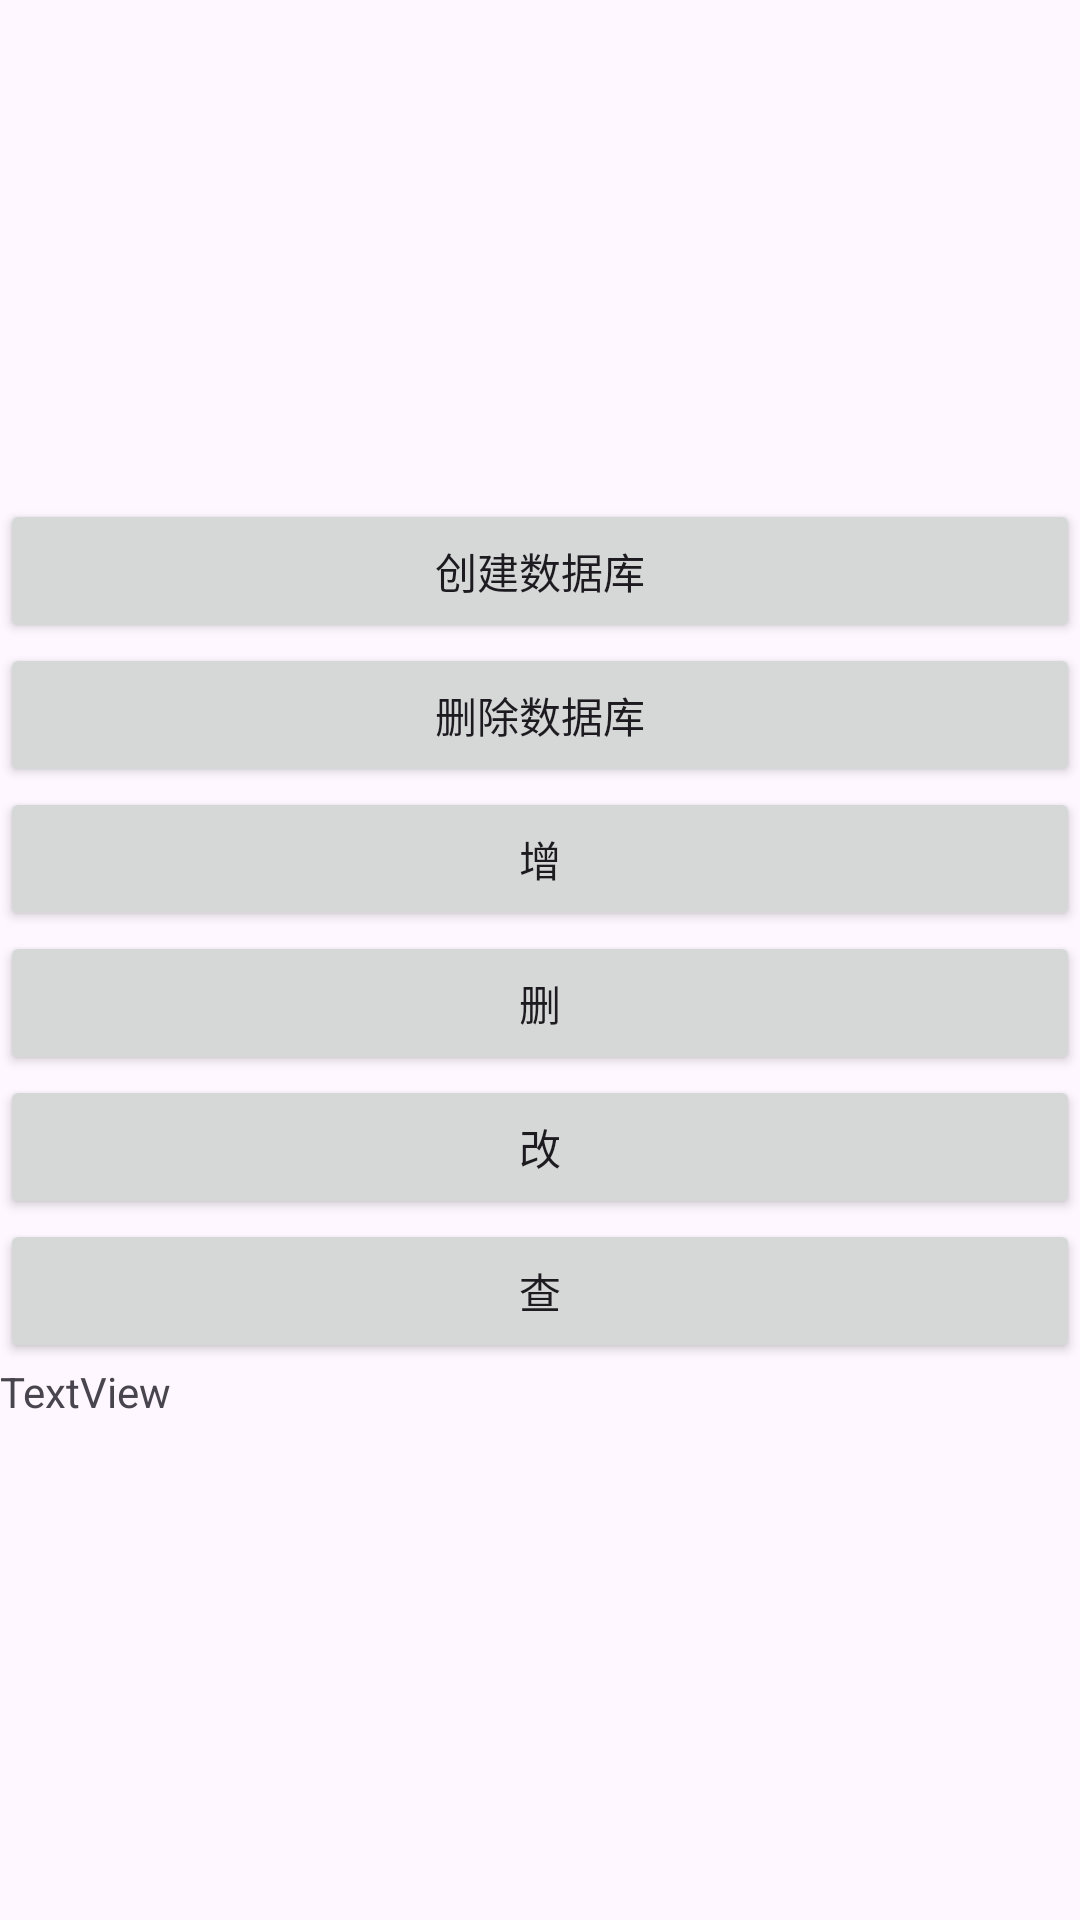

The Android layout XML behind this screen, and the referenced resources:
<!-- AndroidManifest.xml: application theme Theme.TestCDC -->
<!-- res/layout/activity_main4.xml -->
<?xml version="1.0" encoding="utf-8"?>
<androidx.constraintlayout.widget.ConstraintLayout xmlns:android="http://schemas.android.com/apk/res/android"
    xmlns:app="http://schemas.android.com/apk/res-auto"
    xmlns:tools="http://schemas.android.com/tools"
    android:id="@+id/main"
    android:layout_width="match_parent"
    android:layout_height="match_parent"
    tools:context=".MainActivity4">

    <LinearLayout
        android:layout_width="match_parent"
        android:layout_height="match_parent"
        android:orientation="vertical"
        android:gravity="center">

        <Button
            android:id="@+id/button17"
            android:layout_width="match_parent"
            android:layout_height="wrap_content"
            android:text="创建数据库" />

        <Button
            android:id="@+id/button18"
            android:layout_width="match_parent"
            android:layout_height="wrap_content"
            android:text="删除数据库" />

        <Button
            android:id="@+id/add"
            android:layout_width="match_parent"
            android:layout_height="wrap_content"
            android:text="增" />

        <Button
            android:id="@+id/delete"
            android:layout_width="match_parent"
            android:layout_height="wrap_content"
            android:text="删" />

        <Button
            android:id="@+id/update"
            android:layout_width="match_parent"
            android:layout_height="wrap_content"
            android:text="改" />

        <Button
            android:id="@+id/query"
            android:layout_width="match_parent"
            android:layout_height="wrap_content"
            android:text="查" />

        <TextView
            android:id="@+id/textView3"
            android:layout_width="match_parent"
            android:layout_height="wrap_content"
            android:text="TextView" />
    </LinearLayout>
</androidx.constraintlayout.widget.ConstraintLayout>
<!-- resources referenced by this layout -->
<resources>
  <style name="Theme.TestCDC" parent="Base.Theme.TestCDC" />
  <style name="Base.Theme.TestCDC" parent="Theme.Material3.DayNight.NoActionBar">
          
          
      </style>
</resources>
